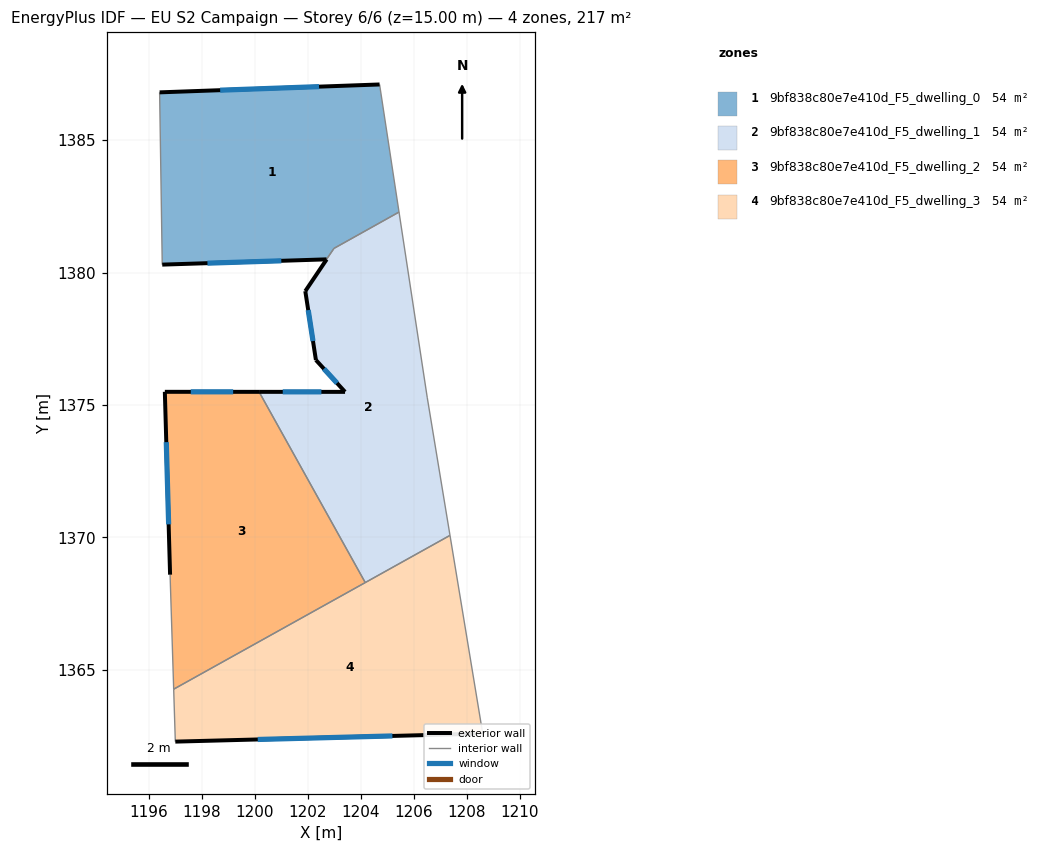
=== STOREY PLAN SPEC (per zone: floor XY polygon, exterior-wall plan segments, windows/doors) ===
zone 1: 9bf838c80e7e410d_F5_dwelling_0  (54.2 m²)
  floor: (1204.70, 1387.10) (1205.44, 1382.28) (1202.98, 1380.91) (1202.70, 1380.50) (1196.50, 1380.30) (1196.40, 1386.80)
  exterior wall: (1204.70, 1387.10) – (1196.40, 1386.80)  [8.3 m]
    window: (1202.42, 1387.02) – (1198.68, 1386.89)  [5.0 m²]
  exterior wall: (1196.50, 1380.30) – (1202.70, 1380.50)  [6.2 m]
    window: (1198.20, 1380.35) – (1200.99, 1380.44)  [3.8 m²]
  interior walls: 4
zone 2: 9bf838c80e7e410d_F5_dwelling_1  (54.0 m²)
  floor: (1205.44, 1382.28) (1206.50, 1375.29) (1207.36, 1370.07) (1204.16, 1368.29) (1200.15, 1375.49) (1203.40, 1375.49) (1202.30, 1376.70) (1201.90, 1379.30) (1202.70, 1380.50) (1202.98, 1380.92)
  exterior wall: (1203.40, 1375.49) – (1200.15, 1375.49)  [3.2 m]
    window: (1202.51, 1375.49) – (1201.05, 1375.49)  [2.0 m²]
  exterior wall: (1202.30, 1376.70) – (1203.40, 1375.49)  [1.6 m]
    window: (1202.60, 1376.36) – (1203.10, 1375.82)  [1.0 m²]
  exterior wall: (1201.90, 1379.30) – (1202.30, 1376.70)  [2.6 m]
    window: (1202.01, 1378.58) – (1202.19, 1377.41)  [1.6 m²]
  exterior wall: (1202.70, 1380.50) – (1202.70, 1380.49) – (1201.90, 1379.30)  [1.4 m]
  interior walls: 6
zone 3: 9bf838c80e7e410d_F5_dwelling_2  (54.1 m²)
  floor: (1200.15, 1375.49) (1204.16, 1368.29) (1196.93, 1364.27) (1196.79, 1368.59) (1196.59, 1375.50)
  exterior wall: (1200.15, 1375.49) – (1196.59, 1375.50)  [3.6 m]
    window: (1199.17, 1375.49) – (1197.57, 1375.49)  [2.2 m²]
  exterior wall: (1196.59, 1375.50) – (1196.79, 1368.59)  [6.9 m]
    window: (1196.65, 1373.59) – (1196.74, 1370.49)  [4.2 m²]
  interior walls: 3
zone 4: 9bf838c80e7e410d_F5_dwelling_3  (54.1 m²)
  floor: (1207.36, 1370.07) (1208.60, 1362.58) (1208.30, 1362.58) (1196.99, 1362.29) (1196.93, 1364.27)
  exterior wall: (1196.99, 1362.29) – (1208.30, 1362.58)  [11.3 m]
    window: (1200.10, 1362.37) – (1205.19, 1362.50)  [6.9 m²]
  interior walls: 5

=== DERIVED (storey summary) ===
Building: EU S2 Campaign
Storey: 6 of 6  (floor level z = 15.00 m)
Storey gross floor area: 216.6 m²
Zones on this storey: 4
  - 9bf838c80e7e410d_F5_dwelling_0: floor 54.2 m²; exterior wall 14.5 m (43.6 m²); 2 window(s) 8.8 m²; WWR 20.2%
  - 9bf838c80e7e410d_F5_dwelling_1: floor 54.0 m²; exterior wall 9.0 m (26.8 m²); 3 window(s) 4.6 m²; WWR 17.0%
  - 9bf838c80e7e410d_F5_dwelling_2: floor 54.1 m²; exterior wall 10.5 m (31.4 m²); 2 window(s) 6.3 m²; WWR 20.2%
  - 9bf838c80e7e410d_F5_dwelling_3: floor 54.1 m²; exterior wall 11.3 m (33.9 m²); 1 window(s) 6.9 m²; WWR 20.2%
Zone adjacency (shared interzone walls):
  - 9bf838c80e7e410d_F5_dwelling_0 ↔ 9bf838c80e7e410d_F5_dwelling_1
  - 9bf838c80e7e410d_F5_dwelling_1 ↔ 9bf838c80e7e410d_F5_dwelling_2
  - 9bf838c80e7e410d_F5_dwelling_1 ↔ 9bf838c80e7e410d_F5_dwelling_3
  - 9bf838c80e7e410d_F5_dwelling_2 ↔ 9bf838c80e7e410d_F5_dwelling_3